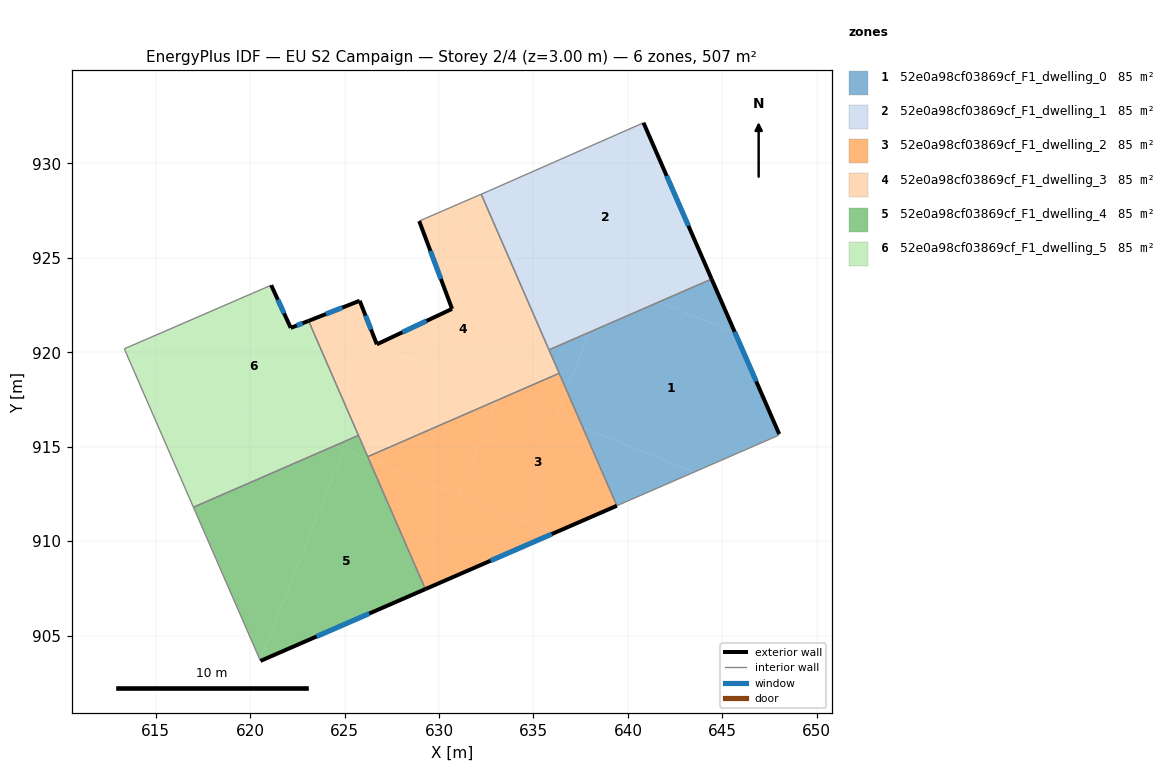
=== STOREY PLAN SPEC (per zone: floor XY polygon, exterior-wall plan segments, windows/doors) ===
zone 1: 52e0a98cf03869cf_F1_dwelling_0  (84.5 m²)
  floor: (645.66, 921.05) (648.01, 915.67) (647.95, 915.59) (643.53, 913.67) (637.61, 916.02) (636.75, 917.98) (637.98, 921.07) (641.63, 922.65)
  floor: (644.43, 923.88) (645.66, 921.05) (641.63, 922.65)
  floor: (637.98, 921.07) (636.75, 917.98) (635.82, 920.13)
  floor: (643.53, 913.67) (639.41, 911.87) (637.61, 916.02)
  exterior wall: (648.01, 915.67) – (644.43, 923.88)  [9.0 m]
    window: (646.79, 918.46) – (645.65, 921.08)  [2.7 m²]
  interior walls: 5
zone 2: 52e0a98cf03869cf_F1_dwelling_1  (84.5 m²)
  floor: (640.82, 932.15) (644.43, 923.88) (641.63, 922.65) (633.28, 925.97) (632.23, 928.37) (632.67, 928.56)
  floor: (641.63, 922.65) (637.98, 921.07) (639.02, 923.69)
  floor: (639.02, 923.69) (637.98, 921.07) (635.82, 920.13) (634.93, 922.18) (636.00, 924.89)
  floor: (636.00, 924.89) (634.93, 922.18) (633.28, 925.97)
  exterior wall: (644.43, 923.88) – (640.82, 932.15)  [9.0 m]
    window: (643.20, 926.69) – (642.05, 929.33)  [2.8 m²]
  interior walls: 4
zone 3: 52e0a98cf03869cf_F1_dwelling_2  (84.5 m²)
  floor: (636.75, 917.98) (636.19, 916.58) (637.61, 916.02) (639.41, 911.87) (636.10, 910.43) (631.05, 912.43) (633.04, 917.44) (636.36, 918.89)
  floor: (633.04, 917.44) (631.05, 912.43) (626.97, 914.05) (627.33, 914.95)
  floor: (636.75, 917.98) (637.61, 916.02) (636.19, 916.58)
  floor: (636.10, 910.43) (629.28, 907.46) (626.29, 914.33)
  floor: (627.33, 914.95) (626.97, 914.06) (626.29, 914.33) (626.22, 914.47)
  exterior wall: (629.28, 907.46) – (639.41, 911.87)  [11.1 m]
    window: (632.73, 908.96) – (635.97, 910.37)  [3.4 m²]
  interior walls: 3
zone 4: 52e0a98cf03869cf_F1_dwelling_3  (84.5 m²)
  floor: (633.28, 925.97) (634.93, 922.18) (633.04, 917.44) (627.33, 914.95) (629.09, 919.39) (629.10, 919.41) (626.64, 920.38) (626.71, 920.42) (630.69, 922.30) (628.95, 926.95) (629.85, 927.33)
  floor: (632.23, 928.37) (633.28, 925.97) (629.85, 927.33)
  floor: (625.80, 922.72) (626.71, 920.42) (626.64, 920.38) (629.09, 919.39) (627.33, 914.95) (626.22, 914.47) (623.09, 921.66)
  floor: (629.10, 919.41) (629.09, 919.39) (626.64, 920.38)
  floor: (634.93, 922.18) (636.36, 918.89) (633.04, 917.44)
  exterior wall: (625.80, 922.73) – (623.09, 921.66)  [2.9 m]
    window: (624.88, 922.36) – (624.01, 922.02)  [0.9 m²]
  exterior wall: (626.71, 920.42) – (625.80, 922.73)  [2.5 m]
    window: (626.40, 921.20) – (626.11, 921.94)  [0.8 m²]
  exterior wall: (630.69, 922.30) – (626.71, 920.42)  [4.4 m]
    window: (629.34, 921.66) – (628.06, 921.06)  [1.3 m²]
  exterior wall: (628.95, 926.95) – (630.69, 922.30)  [5.0 m]
    window: (629.54, 925.36) – (630.10, 923.88)  [1.5 m²]
  interior walls: 6
zone 5: 52e0a98cf03869cf_F1_dwelling_4  (84.5 m²)
  floor: (624.95, 914.86) (620.52, 903.72) (617.00, 911.79) (624.47, 915.05)
  floor: (626.29, 914.33) (629.28, 907.46) (620.55, 903.66) (620.52, 903.72) (624.95, 914.86)
  floor: (625.73, 915.60) (626.29, 914.33) (624.47, 915.05)
  exterior wall: (620.55, 903.66) – (629.28, 907.46)  [9.5 m]
    window: (623.52, 904.95) – (626.31, 906.17)  [2.9 m²]
  interior walls: 4
zone 6: 52e0a98cf03869cf_F1_dwelling_5  (84.5 m²)
  floor: (623.09, 921.66) (625.73, 915.60) (624.47, 915.05) (613.71, 919.32) (613.34, 920.18) (620.12, 923.12) (620.77, 923.40) (621.11, 923.55) (622.15, 921.29)
  floor: (624.47, 915.05) (617.00, 911.79) (613.71, 919.32)
  exterior wall: (623.09, 921.66) – (622.15, 921.29)  [1.0 m]
    window: (622.77, 921.53) – (622.47, 921.42)  [0.3 m²]
  exterior wall: (622.15, 921.29) – (621.11, 923.55)  [2.5 m]
    window: (621.80, 922.06) – (621.47, 922.78)  [0.8 m²]
  interior walls: 6

=== DERIVED (storey summary) ===
Building: EU S2 Campaign
Storey: 2 of 4  (floor level z = 3.00 m)
Storey gross floor area: 507.3 m²
Zones on this storey: 6
  - 52e0a98cf03869cf_F1_dwelling_0: floor 84.5 m²; exterior wall 9.0 m (26.9 m²); 1 window(s) 2.7 m²; WWR 10.2%
  - 52e0a98cf03869cf_F1_dwelling_1: floor 84.5 m²; exterior wall 9.0 m (27.1 m²); 1 window(s) 2.8 m²; WWR 10.2%
  - 52e0a98cf03869cf_F1_dwelling_2: floor 84.5 m²; exterior wall 11.1 m (33.2 m²); 1 window(s) 3.4 m²; WWR 10.2%
  - 52e0a98cf03869cf_F1_dwelling_3: floor 84.5 m²; exterior wall 14.8 m (44.3 m²); 4 window(s) 4.5 m²; WWR 10.2%
  - 52e0a98cf03869cf_F1_dwelling_4: floor 84.5 m²; exterior wall 9.5 m (28.6 m²); 1 window(s) 2.9 m²; WWR 10.2%
  - 52e0a98cf03869cf_F1_dwelling_5: floor 84.5 m²; exterior wall 3.5 m (10.5 m²); 2 window(s) 1.1 m²; WWR 10.2%
Zone adjacency (shared interzone walls):
  - 52e0a98cf03869cf_F1_dwelling_0 ↔ 52e0a98cf03869cf_F1_dwelling_1
  - 52e0a98cf03869cf_F1_dwelling_0 ↔ 52e0a98cf03869cf_F1_dwelling_2
  - 52e0a98cf03869cf_F1_dwelling_0 ↔ 52e0a98cf03869cf_F1_dwelling_3
  - 52e0a98cf03869cf_F1_dwelling_1 ↔ 52e0a98cf03869cf_F1_dwelling_3
  - 52e0a98cf03869cf_F1_dwelling_2 ↔ 52e0a98cf03869cf_F1_dwelling_3
  - 52e0a98cf03869cf_F1_dwelling_2 ↔ 52e0a98cf03869cf_F1_dwelling_4
  - 52e0a98cf03869cf_F1_dwelling_3 ↔ 52e0a98cf03869cf_F1_dwelling_4
  - 52e0a98cf03869cf_F1_dwelling_3 ↔ 52e0a98cf03869cf_F1_dwelling_5
  - 52e0a98cf03869cf_F1_dwelling_4 ↔ 52e0a98cf03869cf_F1_dwelling_5